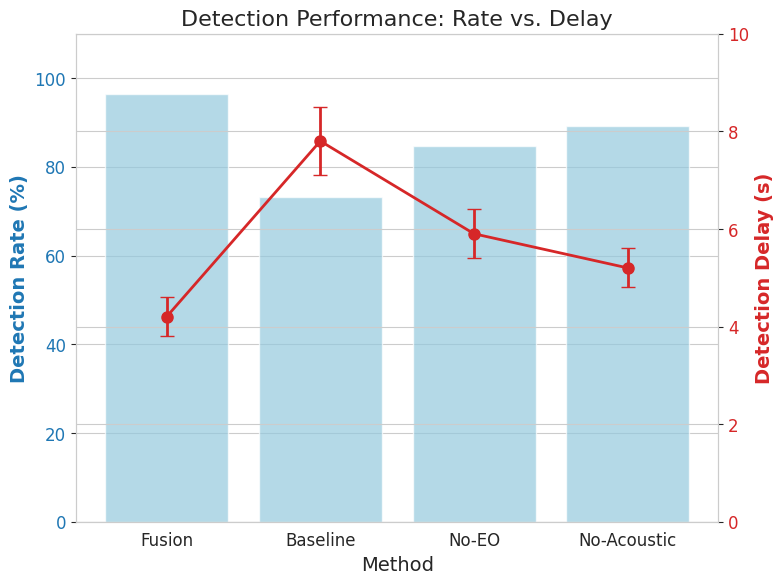
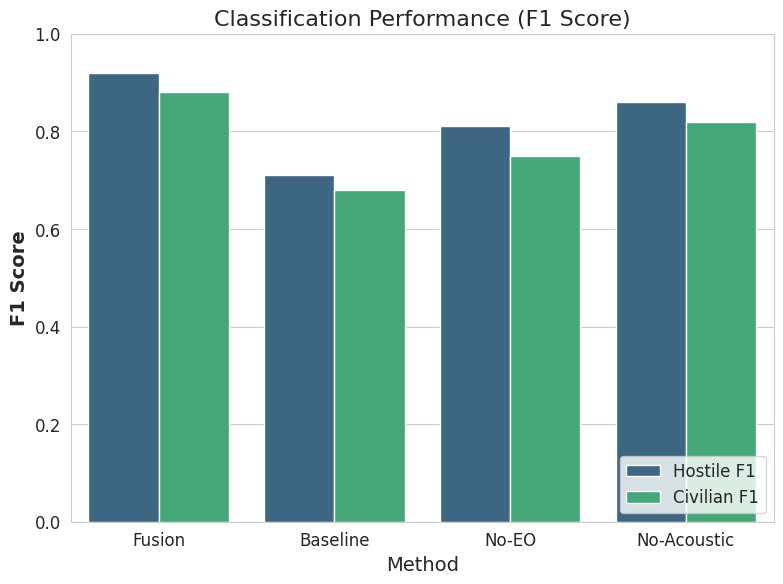
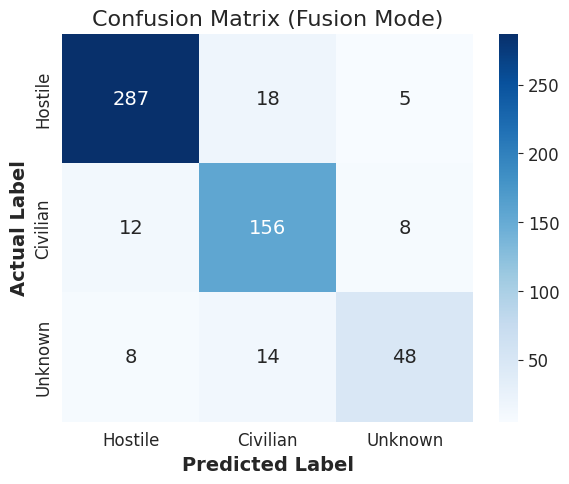
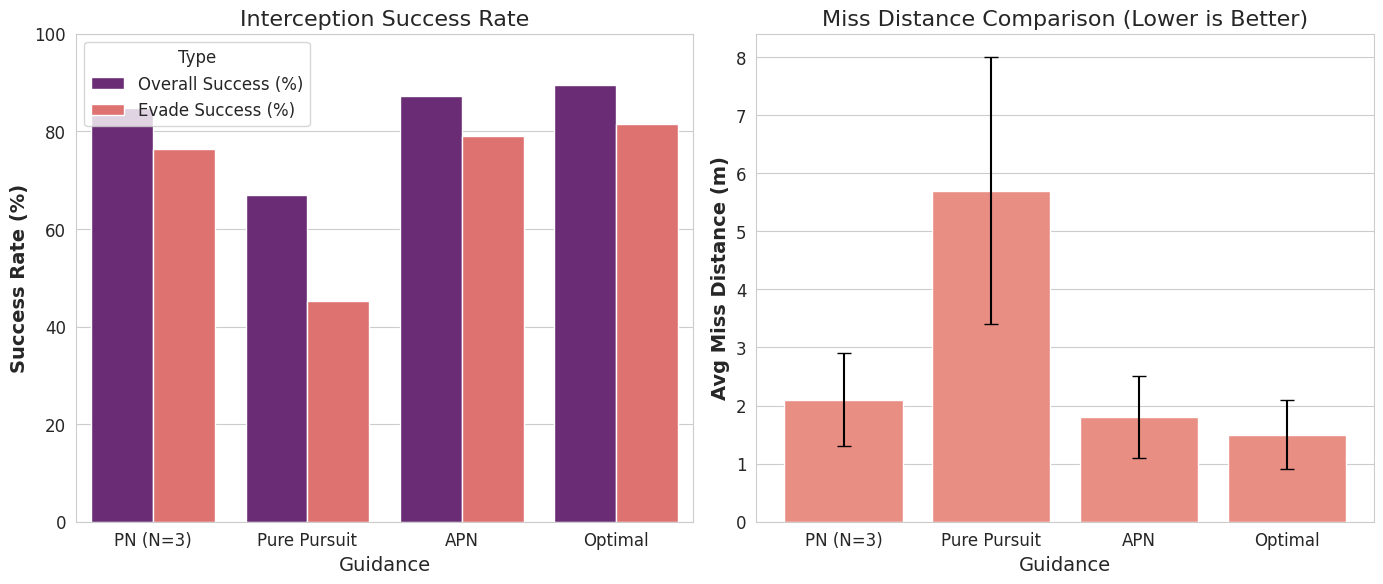

The matplotlib source for these figures, in order:
import matplotlib.pyplot as plt
import seaborn as sns
import pandas as pd
import numpy as np
import os

# 출력 디렉토리 생성
output_dir = 'figures'
os.makedirs(output_dir, exist_ok=True)

# 스타일 설정 (논문용 깔끔한 스타일)
sns.set_style("whitegrid")
plt.rcParams.update({
    'font.family': 'sans-serif',
    'font.size': 12,
    'axes.labelsize': 14,
    'axes.titlesize': 16,
    'xtick.labelsize': 12,
    'ytick.labelsize': 12,
    'legend.fontsize': 12,
    'figure.dpi': 300  # 고해상도
})

# ==========================================
# 1. 탐지 성능 비교 (Detection Performance)
# ==========================================
def plot_detection():
    data = {
        'Method': ['Fusion', 'Baseline', 'No-EO', 'No-Acoustic'],
        'Detection Rate (%)': [96.3, 73.2, 84.7, 89.1],
        'Delay (s)': [4.2, 7.8, 5.9, 5.2],
        'CI_Lower': [3.8, 7.1, 5.4, 4.8],
        'CI_Upper': [4.6, 8.5, 6.4, 5.6]
    }
    df = pd.DataFrame(data)
    
    # 지연 시간 오차 계산 (CI_Upper - Mean)
    yerr = df['CI_Upper'] - df['Delay (s)']

    fig, ax1 = plt.subplots(figsize=(8, 6))

    # 막대 그래프 (탐지율)
    color = 'tab:blue'
    ax1.set_xlabel('Method')
    ax1.set_ylabel('Detection Rate (%)', color=color, fontweight='bold')
    bars = sns.barplot(x='Method', y='Detection Rate (%)', data=df, ax=ax1, color='skyblue', alpha=0.7)
    ax1.tick_params(axis='y', labelcolor=color)
    ax1.set_ylim(0, 110)

    # 꺾은선 그래프 (지연 시간)
    ax2 = ax1.twinx()
    color = 'tab:red'
    ax2.set_ylabel('Detection Delay (s)', color=color, fontweight='bold')
    ax2.errorbar(df['Method'], df['Delay (s)'], yerr=yerr, fmt='-o', color=color, capsize=5, linewidth=2, markersize=8)
    ax2.tick_params(axis='y', labelcolor=color)
    ax2.set_ylim(0, 10)

    plt.title('Detection Performance: Rate vs. Delay')
    plt.tight_layout()
    output_path = os.path.join(output_dir, 'figure1_detection_performance.png')
    plt.savefig(output_path, dpi=300, bbox_inches='tight')
    print(f"  Saved: {output_path}")
    plt.close()

# ==========================================
# 2. 분류 성능 비교 (F1-Score)
# ==========================================
def plot_classification():
    data = {
        'Method': ['Fusion', 'Baseline', 'No-EO', 'No-Acoustic'],
        'Hostile F1': [0.92, 0.71, 0.81, 0.86],
        'Civilian F1': [0.88, 0.68, 0.75, 0.82]
    }
    df = pd.DataFrame(data)
    df_melt = df.melt(id_vars='Method', var_name='Metric', value_name='Score')

    plt.figure(figsize=(8, 6))
    sns.barplot(x='Method', y='Score', hue='Metric', data=df_melt, palette='viridis')
    plt.ylim(0, 1.0)
    plt.ylabel('F1 Score', fontweight='bold')
    plt.title('Classification Performance (F1 Score)')
    plt.legend(loc='lower right')
    plt.tight_layout()
    output_path = os.path.join(output_dir, 'figure2_classification_performance.png')
    plt.savefig(output_path, dpi=300, bbox_inches='tight')
    print(f"  Saved: {output_path}")
    plt.close()

# ==========================================
# 3. 혼동 행렬 (Confusion Matrix)
# ==========================================
def plot_confusion_matrix():
    # Table 3 데이터
    cm = np.array([
        [287, 18, 5],
        [12, 156, 8],
        [8, 14, 48]
    ])
    labels = ['Hostile', 'Civilian', 'Unknown']

    plt.figure(figsize=(6, 5))
    sns.heatmap(cm, annot=True, fmt='d', cmap='Blues', xticklabels=labels, yticklabels=labels, annot_kws={"size": 14})
    plt.xlabel('Predicted Label', fontweight='bold')
    plt.ylabel('Actual Label', fontweight='bold')
    plt.title('Confusion Matrix (Fusion Mode)')
    plt.tight_layout()
    output_path = os.path.join(output_dir, 'figure3_confusion_matrix.png')
    plt.savefig(output_path, dpi=300, bbox_inches='tight')
    print(f"  Saved: {output_path}")
    plt.close()

# ==========================================
# 4. 요격 및 유도 성능 비교 (Interception)
# ==========================================
def plot_interception():
    data = {
        'Guidance': ['PN (N=3)', 'Pure Pursuit', 'APN', 'Optimal'],
        'Overall Success (%)': [84.7, 66.9, 87.2, 89.5],
        'Evade Success (%)': [76.3, 45.2, 79.1, 81.4],
        'Miss Distance (m)': [2.1, 5.7, 1.8, 1.5],
        'Miss Dist SD': [0.8, 2.3, 0.7, 0.6]
    }
    df = pd.DataFrame(data)
    
    # 2개의 서브플롯 생성
    fig, (ax1, ax2) = plt.subplots(1, 2, figsize=(14, 6))

    # 왼쪽: 성공률 비교
    df_melt = df.melt(id_vars='Guidance', value_vars=['Overall Success (%)', 'Evade Success (%)'], var_name='Type', value_name='Rate')
    sns.barplot(x='Guidance', y='Rate', hue='Type', data=df_melt, ax=ax1, palette='magma')
    ax1.set_ylim(0, 100)
    ax1.set_ylabel('Success Rate (%)', fontweight='bold')
    ax1.set_title('Interception Success Rate')

    # 오른쪽: Miss Distance
    sns.barplot(x='Guidance', y='Miss Distance (m)', data=df, ax=ax2, color='salmon', capsize=.1)
    # Error bar 추가
    ax2.errorbar(x=range(len(df)), y=df['Miss Distance (m)'], yerr=df['Miss Dist SD'], fmt='none', c='black', capsize=5)
    ax2.set_ylabel('Avg Miss Distance (m)', fontweight='bold')
    ax2.set_title('Miss Distance Comparison (Lower is Better)')

    plt.tight_layout()
    output_path = os.path.join(output_dir, 'figure4_interception_performance.png')
    plt.savefig(output_path, dpi=300, bbox_inches='tight')
    print(f"  Saved: {output_path}")
    plt.close()

# 실행
if __name__ == "__main__":
    print("Generating Figure 1...")
    plot_detection()
    print("Generating Figure 2...")
    plot_classification()
    print("Generating Figure 3...")
    plot_confusion_matrix()
    print("Generating Figure 4...")
    plot_interception()
    print(f"\nDone! All figures saved to '{output_dir}/' directory.")
